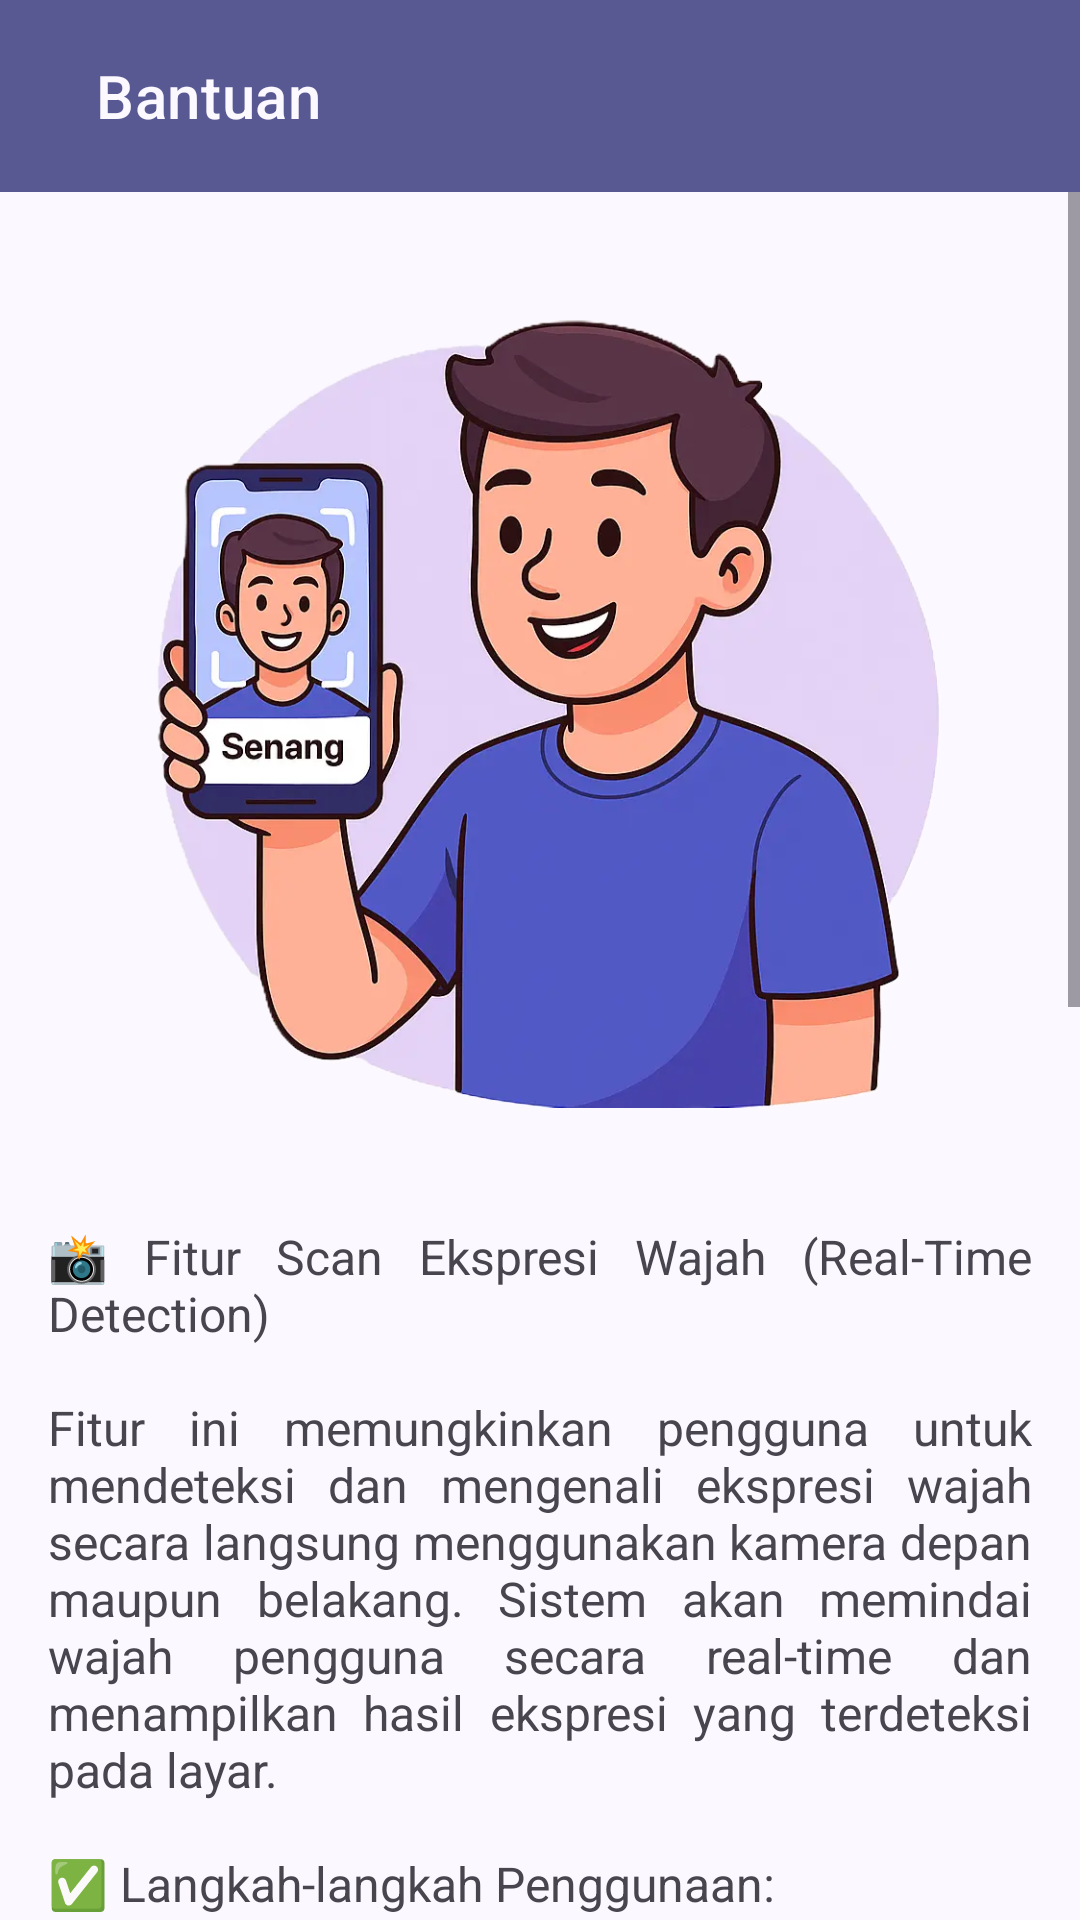

Write the Android layout XML for this screen, with the resource values it uses.
<!-- AndroidManifest.xml: application theme AppTheme -->
<!-- res/layout/activity_help.xml -->
<?xml version="1.0" encoding="utf-8"?>
<androidx.constraintlayout.widget.ConstraintLayout xmlns:android="http://schemas.android.com/apk/res/android"
    xmlns:app="http://schemas.android.com/apk/res-auto"
    xmlns:tools="http://schemas.android.com/tools"
    android:layout_width="match_parent"
    android:layout_height="match_parent"
    android:fitsSystemWindows="true">

    <androidx.appcompat.widget.Toolbar
        android:id="@+id/toolbar_help"
        android:layout_width="match_parent"
        android:layout_height="?attr/actionBarSize"
        android:background="?attr/colorPrimary"
        android:elevation="4dp"
        android:theme="@style/ThemeOverlay.AppCompat.ActionBar"
        app:layout_constraintEnd_toEndOf="parent"
        app:layout_constraintStart_toStartOf="parent"
        app:layout_constraintTop_toTopOf="parent"
        app:popupTheme="@style/ThemeOverlay.AppCompat.Light"
        app:titleTextColor="#FFFFFF">

        <ImageView
            android:id="@+id/iv_back"
            android:layout_width="wrap_content"
            android:layout_height="wrap_content"
            android:layout_gravity="center_vertical"
            android:layout_marginStart="16dp"
            android:src="@drawable/ic_back"
            app:tint="@color/md_theme_onPrimary" />

        <TextView
            android:id="@+id/toolbar_title"
            style="@style/TextAppearance.Material3.TitleMedium"
            android:layout_width="match_parent"
            android:layout_height="wrap_content"
            android:layout_marginHorizontal="16dp"
            android:text="@string/text_help"
            android:textColor="?attr/colorSurface"
            android:textSize="20sp" />

    </androidx.appcompat.widget.Toolbar>

    <ScrollView
        android:layout_width="match_parent"
        android:layout_height="wrap_content"
        app:layout_constraintEnd_toEndOf="parent"
        app:layout_constraintStart_toStartOf="parent"
        app:layout_constraintTop_toBottomOf="@id/toolbar_help">

        <LinearLayout
            android:layout_width="match_parent"
            android:layout_height="wrap_content"
            android:orientation="vertical"
            android:padding="16dp">

            <ImageView
                android:layout_width="match_parent"
                android:layout_height="300dp"
                android:layout_marginTop="8dp"
                android:src="@drawable/img_illustration" />

            <TextView
                android:layout_width="match_parent"
                android:layout_height="wrap_content"
                android:layout_marginTop="20dp"
                android:layout_marginBottom="100dp"
                android:justificationMode="inter_word"
                android:text="@string/text_help_desc"
                android:textSize="16sp"
                tools:targetApi="o" />
        </LinearLayout>
    </ScrollView>

</androidx.constraintlayout.widget.ConstraintLayout>
<!-- resources referenced by this layout -->
<resources>
  <color name="md_theme_onPrimary">#FFFFFF</color>
  <string name="text_help">Bantuan</string>
  <color name="md_theme_primary">#585992</color>
  <color name="md_theme_primaryContainer">#E1DFFF</color>
  <color name="md_theme_onPrimaryContainer">#404178</color>
  <color name="md_theme_secondary">#5D5C72</color>
  <color name="md_theme_onSecondary">#FFFFFF</color>
  <color name="md_theme_secondaryContainer">#E2E0F9</color>
  <color name="md_theme_onSecondaryContainer">#454559</color>
  <color name="md_theme_tertiary">#795369</color>
  <color name="md_theme_onTertiary">#FFFFFF</color>
  <color name="md_theme_tertiaryContainer">#FFD8EC</color>
  <color name="md_theme_onTertiaryContainer">#5F3C51</color>
  <color name="md_theme_error">#BA1A1A</color>
  <color name="md_theme_onError">#FFFFFF</color>
  <color name="md_theme_errorContainer">#FFDAD6</color>
  <color name="md_theme_onErrorContainer">#93000A</color>
  <color name="md_theme_background">#FCF8FF</color>
  <color name="md_theme_onBackground">#1B1B21</color>
  <color name="md_theme_surface">#FCF8FF</color>
  <color name="md_theme_onSurface">#1B1B21</color>
  <color name="md_theme_surfaceVariant">#E4E1EC</color>
  <color name="md_theme_onSurfaceVariant">#47464F</color>
  <color name="md_theme_outline">#777680</color>
  <color name="md_theme_outlineVariant">#C8C5D0</color>
  <color name="md_theme_inverseSurface">#303036</color>
  <color name="md_theme_inverseOnSurface">#F3EFF7</color>
  <color name="md_theme_inversePrimary">#C1C1FF</color>
  <color name="md_theme_primaryFixed">#E1DFFF</color>
  <color name="md_theme_onPrimaryFixed">#14134A</color>
  <color name="md_theme_primaryFixedDim">#C1C1FF</color>
  <color name="md_theme_onPrimaryFixedVariant">#404178</color>
  <color name="md_theme_secondaryFixed">#E2E0F9</color>
  <color name="md_theme_onSecondaryFixed">#1A1A2C</color>
  <color name="md_theme_secondaryFixedDim">#C6C4DD</color>
  <color name="md_theme_onSecondaryFixedVariant">#454559</color>
  <color name="md_theme_tertiaryFixed">#FFD8EC</color>
  <color name="md_theme_onTertiaryFixed">#2E1124</color>
  <color name="md_theme_tertiaryFixedDim">#E9B9D3</color>
  <color name="md_theme_onTertiaryFixedVariant">#5F3C51</color>
  <color name="md_theme_surfaceDim">#DCD9E0</color>
  <color name="md_theme_surfaceBright">#FCF8FF</color>
  <color name="md_theme_surfaceContainerLowest">#FFFFFF</color>
  <color name="md_theme_surfaceContainerLow">#F6F2FA</color>
  <color name="md_theme_surfaceContainer">#F0ECF4</color>
  <color name="md_theme_surfaceContainerHigh">#EAE7EF</color>
  <color name="md_theme_surfaceContainerHighest">#E4E1E9</color>
</resources>
